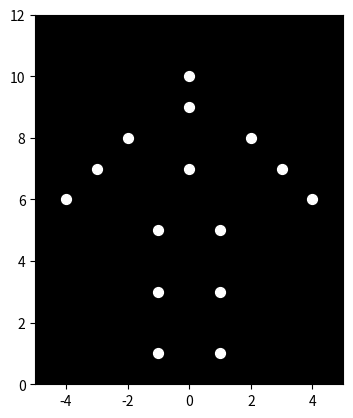

Write the Python code that produced this figure.

import numpy as np
import matplotlib.pyplot as plt
from matplotlib.animation import FuncAnimation

# Fixed points
neck = (0, 9)
torso_center = (0, 7)
left_shoulder = (-2, 8)
right_shoulder = (2, 8)
left_hip = (-1, 5)
right_hip = (1, 5)

# Lengths of the limbs
length_upper_arm = np.sqrt(2)
length_forearm = np.sqrt(2)
length_thigh = 2
length_shin = 2

# Animation parameters
T = 2  # period in seconds
fps = 30
num_frames = int(T * fps)

# Set up figure
fig, ax = plt.subplots()
ax.set_xlim(-5, 5)
ax.set_ylim(0, 12)
ax.set_aspect('equal')
ax.set_facecolor('black')

# Create scatter plot for the points
points = ax.scatter([], [], color='white', s=50)

# Update function for animation
def update(frame):
    t = frame / fps
    # Compute angles in radians
    theta_head = (90 + 10 * np.sin(2 * np.pi * t / T)) * np.pi / 180
    theta_elbow_left = -10 * (1 - np.cos(2 * np.pi * t / T)) * np.pi / 180
    theta_elbow_right = 10 * (1 - np.cos(2 * np.pi * t / T)) * np.pi / 180
    theta_knee_left = 10 * (1 - np.cos(2 * np.pi * t / T)) * np.pi / 180
    theta_knee_right = 10 * (1 - np.cos(2 * np.pi * t / T)) * np.pi / 180
    # Fixed angles
    theta_shoulder_left = -135 * np.pi / 180
    theta_shoulder_right = -45 * np.pi / 180
    theta_hip_left = -90 * np.pi / 180
    theta_hip_right = -90 * np.pi / 180
    # Compute positions
    head_x = 0 + 1 * np.cos(theta_head)
    head_y = 9 + 1 * np.sin(theta_head)
    left_elbow_x = left_shoulder[0] + length_upper_arm * np.cos(theta_shoulder_left)
    left_elbow_y = left_shoulder[1] + length_upper_arm * np.sin(theta_shoulder_left)
    left_wrist_x = left_elbow_x + length_forearm * np.cos(theta_shoulder_left + theta_elbow_left)
    left_wrist_y = left_elbow_y + length_forearm * np.sin(theta_shoulder_left + theta_elbow_left)
    right_elbow_x = right_shoulder[0] + length_upper_arm * np.cos(theta_shoulder_right)
    right_elbow_y = right_shoulder[1] + length_upper_arm * np.sin(theta_shoulder_right)
    right_wrist_x = right_elbow_x + length_forearm * np.cos(theta_shoulder_right + theta_elbow_right)
    right_wrist_y = right_elbow_y + length_forearm * np.sin(theta_shoulder_right + theta_elbow_right)
    left_knee_x = left_hip[0] + length_thigh * np.cos(theta_hip_left)
    left_knee_y = left_hip[1] + length_thigh * np.sin(theta_hip_left)
    left_ankle_x = left_knee_x + length_shin * np.cos(theta_hip_left + theta_knee_left)
    left_ankle_y = left_knee_y + length_shin * np.sin(theta_hip_left + theta_knee_left)
    right_knee_x = right_hip[0] + length_thigh * np.cos(theta_hip_right)
    right_knee_y = right_hip[1] + length_thigh * np.sin(theta_hip_right)
    right_ankle_x = right_knee_x + length_shin * np.cos(theta_hip_right + theta_knee_right)
    right_ankle_y = right_knee_y + length_shin * np.sin(theta_hip_right + theta_knee_right)
    # Collect all points
    x = [head_x, neck[0], torso_center[0], left_shoulder[0], right_shoulder[0],
         left_elbow_x, right_elbow_x, left_wrist_x, right_wrist_x,
         left_hip[0], right_hip[0], left_knee_x, right_knee_x, left_ankle_x, right_ankle_x]
    y = [head_y, neck[1], torso_center[1], left_shoulder[1], right_shoulder[1],
         left_elbow_y, right_elbow_y, left_wrist_y, right_wrist_y,
         left_hip[1], right_hip[1], left_knee_y, right_knee_y, left_ankle_y, right_ankle_y]
    # Update scatter plot
    points.set_offsets(np.c_[x, y])
    return points,

# Create animation
ani = FuncAnimation(fig, update, frames=num_frames, interval=1000/fps, blit=True)

plt.show()
